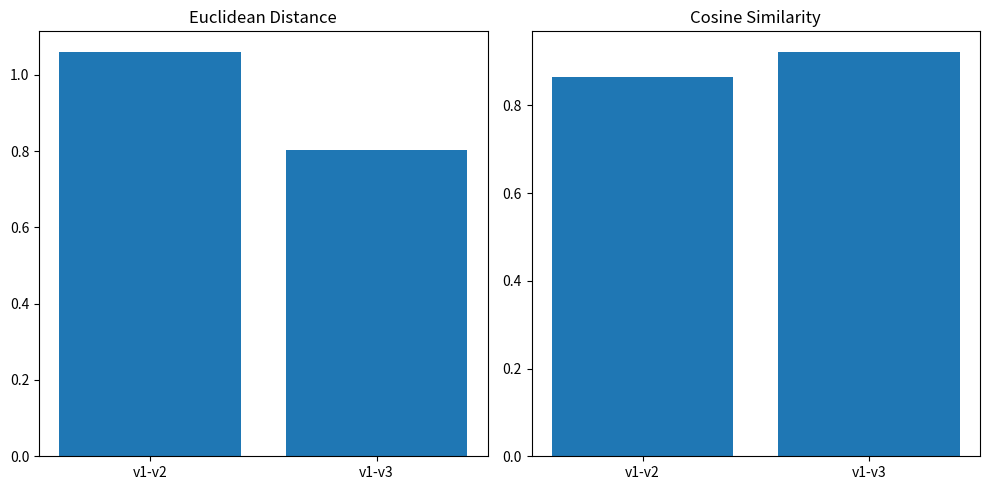

Python code for this plot:
import matplotlib.pyplot as plt
import numpy as np

# Your vectors
np.random.seed(0)  # for reproducibility
v1 = np.random.rand(10)
v2 = np.random.rand(10)
v3 = np.random.rand(10)

# Calculate Euclidean distances
euclidean_distance12 = np.linalg.norm(v1 - v2)
euclidean_distance13 = np.linalg.norm(v1 - v3)

# Calculate cosine similarities
cosine_similarity12 = np.dot(v1, v2) / (np.linalg.norm(v1) * np.linalg.norm(v2))
cosine_similarity13 = np.dot(v1, v3) / (np.linalg.norm(v1) * np.linalg.norm(v3))

# Plot Euclidean distances
plt.figure(figsize=(10, 5))
plt.subplot(1, 2, 1)
plt.bar(['v1-v2', 'v1-v3'], [euclidean_distance12, euclidean_distance13])
plt.title('Euclidean Distance')

# Plot cosine similarities
plt.subplot(1, 2, 2)
plt.bar(['v1-v2', 'v1-v3'], [cosine_similarity12, cosine_similarity13])
plt.title('Cosine Similarity')

plt.tight_layout()
plt.show()